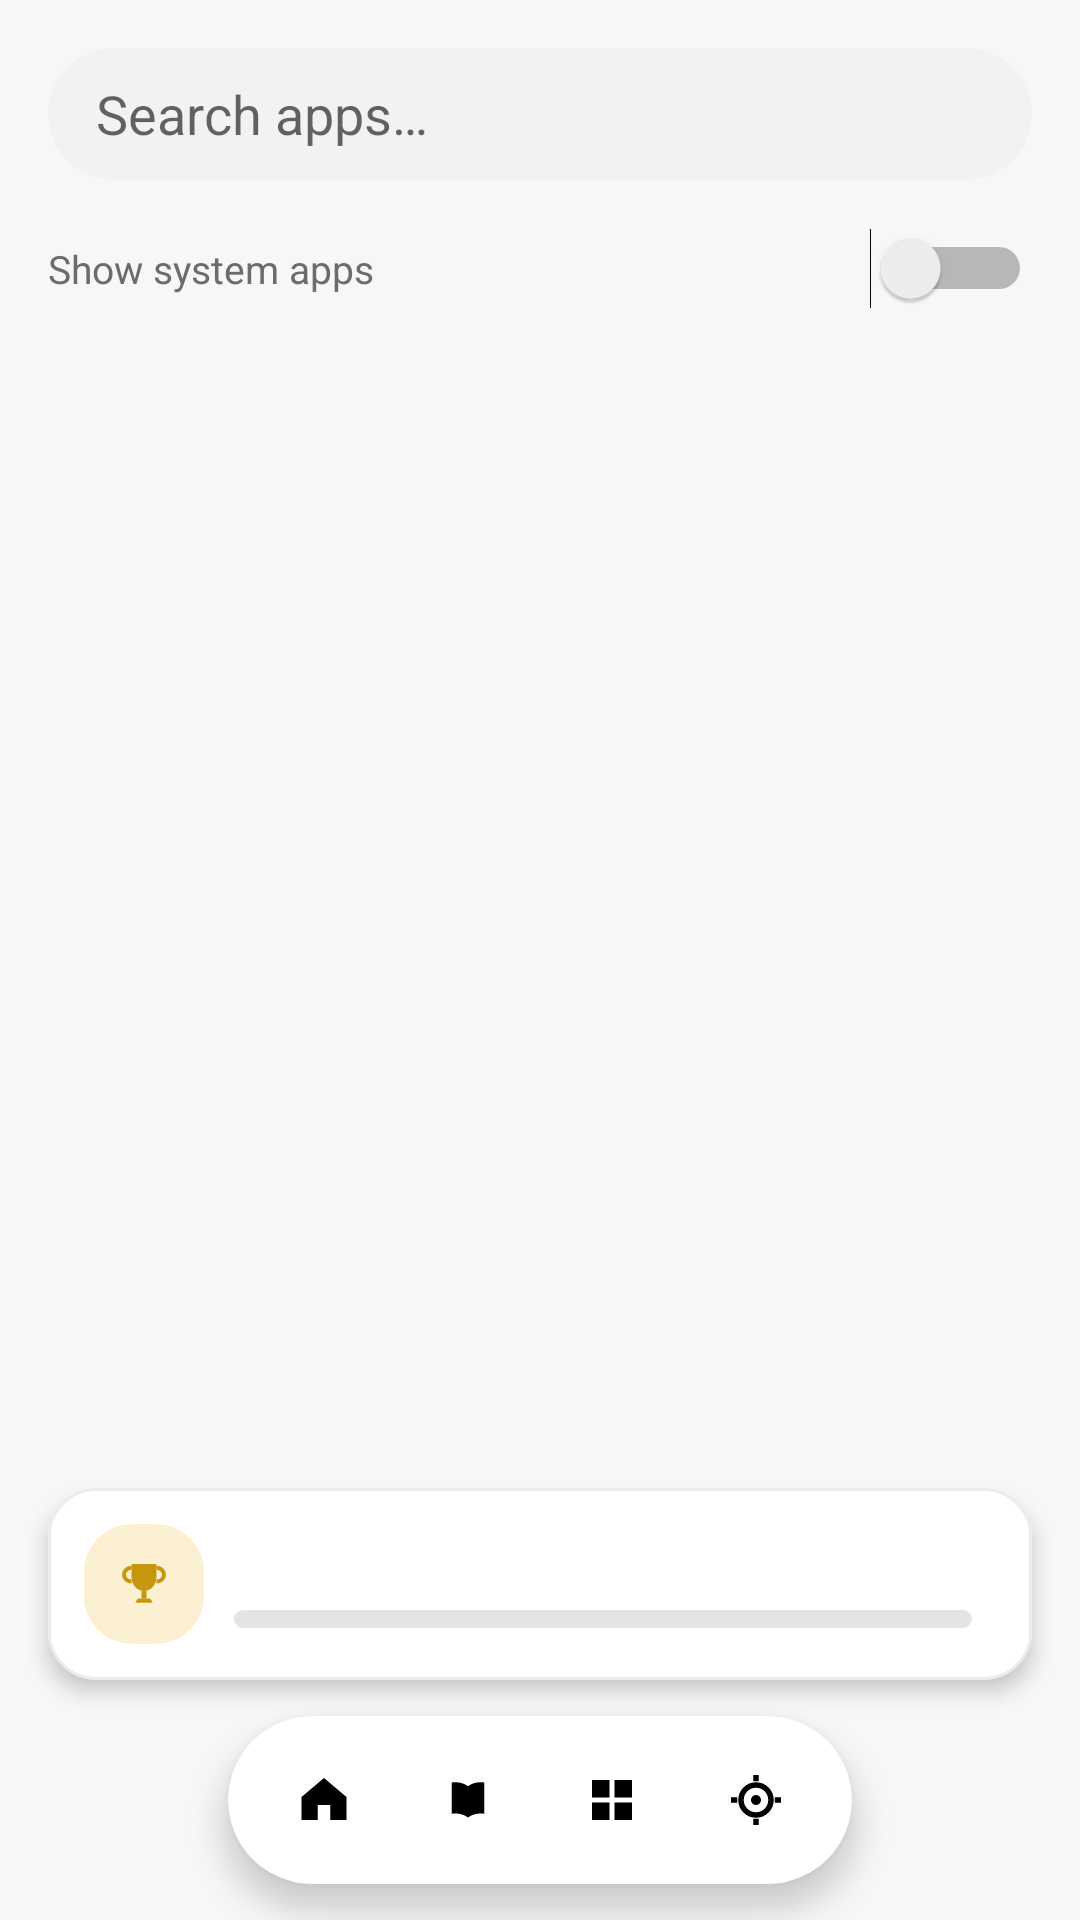

Write the Android layout XML for this screen, with the resource values it uses.
<!-- AndroidManifest.xml: application theme Theme.PageFlowLauncher -->
<!-- res/layout/activity_app_drawer.xml -->
<?xml version="1.0" encoding="utf-8"?>
<LinearLayout xmlns:android="http://schemas.android.com/apk/res/android"
    android:layout_width="match_parent"
    android:layout_height="match_parent"
    android:orientation="vertical"
    android:background="@color/bg_screen">

    <LinearLayout
        android:layout_width="match_parent"
        android:layout_height="0dp"
        android:layout_weight="1"
        android:orientation="vertical"
        android:padding="16dp">

        <EditText
            android:id="@+id/searchInput"
            android:layout_width="match_parent"
            android:layout_height="44dp"
            android:background="@drawable/bg_field_pill"
            android:hint="@string/search_apps"
            android:paddingHorizontal="16dp"
            android:inputType="text"
            android:singleLine="true"
            android:layout_marginBottom="10dp" />

        <LinearLayout
            android:layout_width="match_parent"
            android:layout_height="wrap_content"
            android:orientation="horizontal"
            android:gravity="center_vertical"
            android:paddingVertical="6dp"
            android:layout_marginBottom="6dp">

            <TextView
                android:layout_width="0dp"
                android:layout_height="wrap_content"
                android:layout_weight="1"
                android:text="@string/show_system_apps"
                android:textSize="13sp"
                android:textColor="@color/text_secondary" />

            <Switch
                android:id="@+id/showSystemAppsSwitch"
                android:layout_width="wrap_content"
                android:layout_height="wrap_content" />
        </LinearLayout>

        <androidx.recyclerview.widget.RecyclerView
            android:id="@+id/appList"
            android:layout_width="match_parent"
            android:layout_height="0dp"
            android:layout_weight="1" />

    </LinearLayout>

    <include
        android:id="@+id/xpWidget"
        layout="@layout/xp_widget"
        android:layout_width="match_parent"
        android:layout_height="wrap_content"
        android:layout_marginHorizontal="16dp"
        android:layout_marginTop="8dp" />

    <include
        android:id="@+id/bottomNav"
        layout="@layout/bottom_nav_bar"
        android:layout_width="wrap_content"
        android:layout_height="wrap_content"
        android:layout_gravity="center_horizontal"
        android:layout_marginVertical="12dp" />

</LinearLayout>
<!-- res/layout/xp_widget.xml (included above) -->
<?xml version="1.0" encoding="utf-8"?>
<com.google.android.material.card.MaterialCardView xmlns:android="http://schemas.android.com/apk/res/android"
    xmlns:app="http://schemas.android.com/apk/res-auto"
    android:id="@+id/xpWidgetCard"
    android:layout_width="match_parent"
    android:layout_height="wrap_content"
    app:cardBackgroundColor="@color/bg_card"
    app:cardCornerRadius="16dp"
    app:cardElevation="4dp"
    app:strokeWidth="1dp"
    app:strokeColor="@color/card_stroke">

    <LinearLayout
        android:layout_width="match_parent"
        android:layout_height="wrap_content"
        android:orientation="horizontal"
        android:gravity="center_vertical"
        android:padding="12dp">

        <FrameLayout
            android:layout_width="40dp"
            android:layout_height="40dp"
            android:background="@drawable/bg_badge_yellow">
            <ImageView
                android:layout_width="20dp"
                android:layout_height="20dp"
                android:layout_gravity="center"
                android:src="@drawable/ic_trophy"
                app:tint="@color/badge_yellow_fg" />
        </FrameLayout>

        <LinearLayout
            android:layout_width="0dp"
            android:layout_height="wrap_content"
            android:layout_weight="1"
            android:layout_marginStart="10dp"
            android:orientation="vertical">
            <TextView
                android:id="@+id/xpLevelText"
                android:layout_width="wrap_content"
                android:layout_height="wrap_content"
                android:textSize="13sp"
                android:textStyle="bold"
                android:textColor="@color/text_primary" />
            <ProgressBar
                android:id="@+id/xpProgressBar"
                style="?android:attr/progressBarStyleHorizontal"
                android:layout_width="match_parent"
                android:layout_height="6dp"
                android:layout_marginTop="6dp"
                android:max="100"
                android:progressDrawable="@drawable/progress_onboarding" />
        </LinearLayout>

        <TextView
            android:id="@+id/xpValueText"
            android:layout_width="wrap_content"
            android:layout_height="wrap_content"
            android:layout_marginStart="8dp"
            android:textSize="12sp"
            android:textColor="@color/badge_yellow_fg"
            android:textStyle="bold" />
    </LinearLayout>
</com.google.android.material.card.MaterialCardView>
<!-- res/layout/bottom_nav_bar.xml (included above) -->
<?xml version="1.0" encoding="utf-8"?>
<com.google.android.material.card.MaterialCardView xmlns:android="http://schemas.android.com/apk/res/android"
    xmlns:app="http://schemas.android.com/apk/res-auto"
    android:id="@+id/bottomNavCard"
    android:layout_width="wrap_content"
    android:layout_height="wrap_content"
    android:layout_gravity="center_horizontal"
    app:cardBackgroundColor="@color/nav_pill_bg"
    app:cardCornerRadius="32dp"
    app:cardElevation="6dp"
    app:strokeWidth="0dp">

    <LinearLayout
        android:layout_width="wrap_content"
        android:layout_height="wrap_content"
        android:orientation="horizontal"
        android:paddingHorizontal="8dp"
        android:paddingVertical="8dp">

        <LinearLayout
            android:id="@+id/navHome"
            android:layout_width="wrap_content"
            android:layout_height="wrap_content"
            android:orientation="horizontal"
            android:gravity="center_vertical"
            android:paddingHorizontal="14dp"
            android:paddingVertical="10dp">
            <ImageView android:id="@+id/navHomeIcon" android:layout_width="20dp" android:layout_height="20dp" android:src="@drawable/ic_home" />
            <TextView android:id="@+id/navHomeLabel" android:layout_width="wrap_content" android:layout_height="wrap_content" android:layout_marginStart="6dp" android:text="@string/nav_home" android:textSize="12sp" android:textStyle="bold" android:visibility="gone" />
        </LinearLayout>

        <LinearLayout
            android:id="@+id/navLibrary"
            android:layout_width="wrap_content"
            android:layout_height="wrap_content"
            android:orientation="horizontal"
            android:gravity="center_vertical"
            android:paddingHorizontal="14dp"
            android:paddingVertical="10dp">
            <ImageView android:id="@+id/navLibraryIcon" android:layout_width="20dp" android:layout_height="20dp" android:src="@drawable/ic_book" />
            <TextView android:id="@+id/navLibraryLabel" android:layout_width="wrap_content" android:layout_height="wrap_content" android:layout_marginStart="6dp" android:text="@string/nav_library" android:textSize="12sp" android:textStyle="bold" android:visibility="gone" />
        </LinearLayout>

        <LinearLayout
            android:id="@+id/navApps"
            android:layout_width="wrap_content"
            android:layout_height="wrap_content"
            android:orientation="horizontal"
            android:gravity="center_vertical"
            android:paddingHorizontal="14dp"
            android:paddingVertical="10dp">
            <ImageView android:id="@+id/navAppsIcon" android:layout_width="20dp" android:layout_height="20dp" android:src="@drawable/ic_grid" />
            <TextView android:id="@+id/navAppsLabel" android:layout_width="wrap_content" android:layout_height="wrap_content" android:layout_marginStart="6dp" android:text="@string/nav_apps" android:textSize="12sp" android:textStyle="bold" android:visibility="gone" />
        </LinearLayout>

        <LinearLayout
            android:id="@+id/navSettings"
            android:layout_width="wrap_content"
            android:layout_height="wrap_content"
            android:orientation="horizontal"
            android:gravity="center_vertical"
            android:paddingHorizontal="14dp"
            android:paddingVertical="10dp">
            <ImageView android:id="@+id/navSettingsIcon" android:layout_width="20dp" android:layout_height="20dp" android:src="@drawable/ic_gear" />
            <TextView android:id="@+id/navSettingsLabel" android:layout_width="wrap_content" android:layout_height="wrap_content" android:layout_marginStart="6dp" android:text="@string/nav_settings" android:textSize="12sp" android:textStyle="bold" android:visibility="gone" />
        </LinearLayout>

    </LinearLayout>
</com.google.android.material.card.MaterialCardView>
<!-- resources referenced by this layout -->
<resources>
  <color name="badge_yellow_fg">#C7960F</color>
  <color name="bg_card">#FFFFFF</color>
  <color name="bg_screen">#F7F7F8</color>
  <color name="card_stroke">#ECECEE</color>
  <color name="nav_pill_bg">#FFFFFF</color>
  <color name="text_primary">#141414</color>
  <color name="text_secondary">#6B6B70</color>
  <!-- drawable bg_badge_yellow (drawable) -->
  <?xml version="1.0" encoding="utf-8"?>
  <shape xmlns:android="http://schemas.android.com/apk/res/android" android:shape="rectangle">
      <solid android:color="@color/badge_yellow_bg" />
      <corners android:radius="16dp" />
  </shape>
  <!-- drawable bg_field_pill (drawable) -->
  <?xml version="1.0" encoding="utf-8"?>
  <shape xmlns:android="http://schemas.android.com/apk/res/android" android:shape="rectangle">
      <solid android:color="@color/field_bg" />
      <corners android:radius="100dp" />
  </shape>
  <!-- drawable ic_book (drawable) -->
  <vector xmlns:android="http://schemas.android.com/apk/res/android"
      android:width="24dp" android:height="24dp"
      android:viewportWidth="24" android:viewportHeight="24">
      <path
          android:fillColor="#FF000000"
          android:pathData="M12,6.5 C10.3,5.2 7.8,4.6 5.5,5 L5.5,17.5 C7.8,17.1 10.3,17.7 12,19 C13.7,17.7 16.2,17.1 18.5,17.5 L18.5,5 C16.2,4.6 13.7,5.2 12,6.5 Z M12,6.5 L12,19" />
  </vector>
  <!-- drawable ic_grid (drawable) -->
  <vector xmlns:android="http://schemas.android.com/apk/res/android"
      android:width="24dp" android:height="24dp"
      android:viewportWidth="24" android:viewportHeight="24">
      <path android:fillColor="#FF000000" android:pathData="M4,4 h7 v7 h-7 z" />
      <path android:fillColor="#FF000000" android:pathData="M13,4 h7 v7 h-7 z" />
      <path android:fillColor="#FF000000" android:pathData="M4,13 h7 v7 h-7 z" />
      <path android:fillColor="#FF000000" android:pathData="M13,13 h7 v7 h-7 z" />
  </vector>
  <!-- drawable ic_home (drawable) -->
  <vector xmlns:android="http://schemas.android.com/apk/res/android"
      android:width="24dp" android:height="24dp"
      android:viewportWidth="24" android:viewportHeight="24">
      <path
          android:fillColor="#FF000000"
          android:pathData="M12,3.2 L21,10.8 L21,20 L14.5,20 L14.5,14 L9.5,14 L9.5,20 L3,20 L3,10.8 Z" />
  </vector>
  <!-- drawable progress_onboarding (drawable) -->
  <?xml version="1.0" encoding="utf-8"?>
  <layer-list xmlns:android="http://schemas.android.com/apk/res/android">
      <item android:id="@android:id/background">
          <shape android:shape="rectangle">
              <solid android:color="#E4E4E7" />
              <corners android:radius="100dp" />
          </shape>
      </item>
      <item android:id="@android:id/progress">
          <clip>
              <shape android:shape="rectangle">
                  <solid android:color="#141414" />
                  <corners android:radius="100dp" />
              </shape>
          </clip>
      </item>
  </layer-list>
  <string name="nav_apps">Apps</string>
  <string name="nav_home">Home</string>
  <string name="nav_library">Library</string>
  <string name="nav_settings">Settings</string>
  <string name="search_apps">Search apps…</string>
  <string name="show_system_apps">Show system apps</string>
  <style name="Theme.PageFlowLauncher" parent="Theme.MaterialComponents.DayNight.NoActionBar">
          <item name="colorPrimary">@color/text_primary</item>
          <item name="colorPrimaryDark">@color/text_primary</item>
          <item name="colorAccent">@color/badge_blue_fg</item>
          <item name="android:windowBackground">@color/bg_screen</item>
          <item name="android:textColorPrimary">@color/text_primary</item>
      </style>
  <color name="badge_yellow_bg">#FBF1D2</color>
  <color name="field_bg">#F1F2F4</color>
  <color name="badge_blue_fg">#2E6FE0</color>
</resources>
